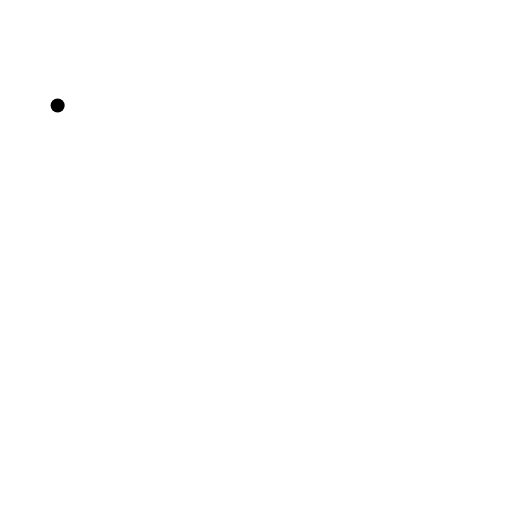
t = 0.00 s
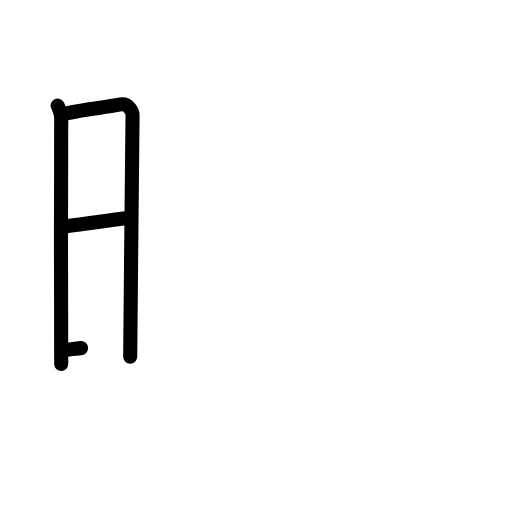
t = 3.25 s
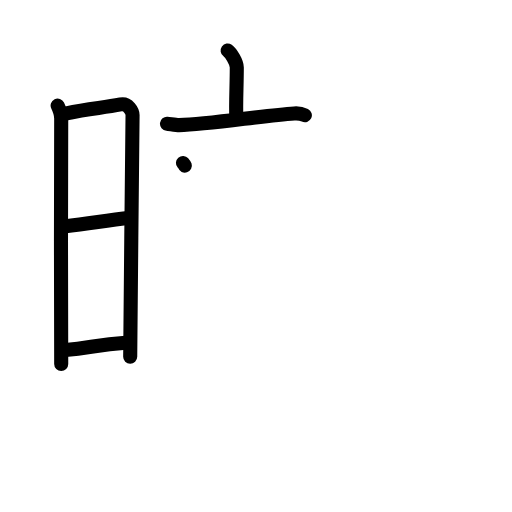
t = 6.38 s
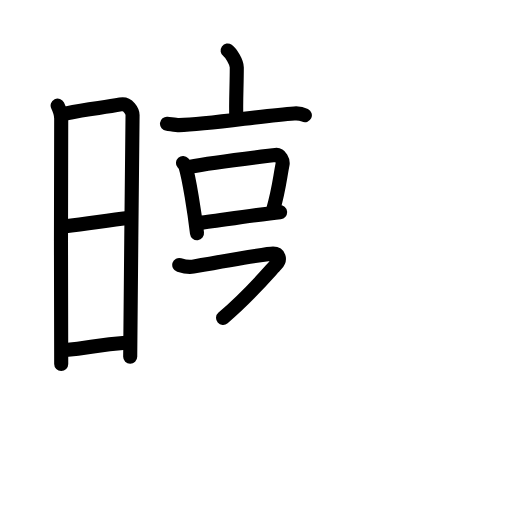
t = 9.56 s
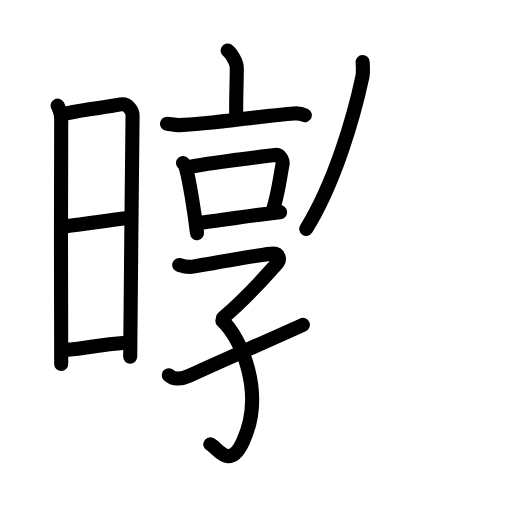
t = 12.88 s
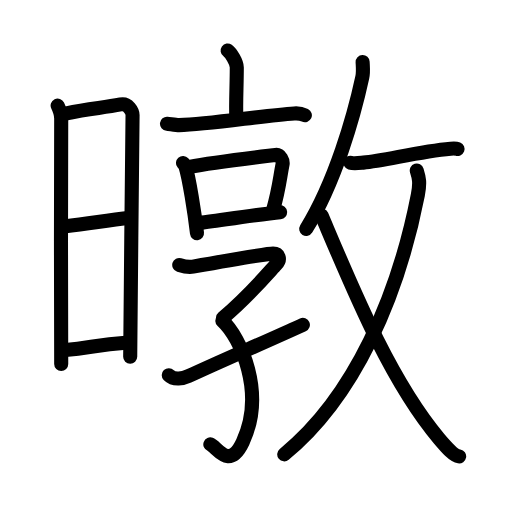
t = 16.00 s

The animated SVG that drew these frames (rendered in a browser with its animation timeline set to each time). Animation: 50 SMIL elements (animate=50); one cycle of 16.00 s.

<?xml version="1.0" encoding="UTF-8"?>
<!--
AniKanjiVG is licensed by CC-BY-SA Paul C. Sommerhoff (https://bitbucket.org/sommerhoff/anikanjivg).
AniKanjiVG uses KanjiVG which is licensed by CC-BY-SA Ulrich Apel (http://kanjivg.tagaini.net).
See also http://creativecommons.org/licenses/by-sa/3.0/
-->
<svg xmlns:kvg='http://kanjivg.tagaini.net' xmlns='http://www.w3.org/2000/svg' width='109' height='109' viewBox='0 0 109 109' style='fill:none;stroke:#000000;stroke-width:3;stroke-linecap:round;stroke-linejoin:round;' id="kvg:kanji_066be"><g id="kvg:066be" kvg:element="暾"><g id="kvg:066be-g1" kvg:element="日" kvg:position="left" kvg:radical="general"><path id="kvg:066be-s1" kvg:type="㇑" d="M12.27,22.47c0.38,0.8,0.76,1.71,0.76,2.77c0,1.06-0.13,51.19,0,52.26"><animate attributeName="d" begin="0.0s" dur="0.5s" from="M12.27,22.47C12.27,22.47,12.27,22.47,12.27,22.47" to="M12.27,22.47c0.38,0.8,0.76,1.71,0.76,2.77" />
<animate attributeName="d" begin="0.5s" dur="0.5s" from="M12.27,22.47c0.38,0.8,0.76,1.71,0.76,2.77c0,0,0,0,0,0,0" to="M12.27,22.47c0.38,0.8,0.76,1.71,0.76,2.77c0,1.06-0.13,51.19,0,52.26" />
</path>
<path id="kvg:066be-s2" kvg:type="㇕a" d="M14.16,24.13c4.94-1.09,7.75-1.12,11.51-1.89c1.6-0.33,2.55,1.46,2.55,2.26c0,4.11-0.5,44.08-0.5,51.44"><animate attributeName="d" begin="1.0s" dur="0.3333333333333333s" from="M14.16,24.13C14.16,24.13,14.16,24.13,14.16,24.13" to="M14.16,24.13c4.94-1.09,7.75-1.12,11.51-1.89" />
<animate attributeName="d" begin="1.3333333333333333s" dur="0.3333333333333333s" from="M14.16,24.13c4.94-1.09,7.75-1.12,11.51-1.89c0,0,0,0,0,0,0" to="M14.16,24.13c4.94-1.09,7.75-1.12,11.51-1.89c1.6-0.33,2.55,1.46,2.55,2.26" />
<animate attributeName="d" begin="1.6666666666666665s" dur="0.3333333333333333s" from="M14.16,24.13c4.94-1.09,7.75-1.12,11.51-1.89c1.6-0.33,2.55,1.46,2.55,2.26c0,0,0,0,0,0,0" to="M14.16,24.13c4.94-1.09,7.75-1.12,11.51-1.89c1.6-0.33,2.55,1.46,2.55,2.26c0,4.11-0.5,44.08-0.5,51.44" />
<animate attributeName="d" begin="0s" dur="1.0s" from="M-100,-100" to="M-100,-100" />
</path>
<path id="kvg:066be-s3" kvg:type="㇐a" d="M13.56,48.2c6.51-0.74,8.59-1.26,14.25-1.85"><animate attributeName="d" begin="2.0s" dur="1.0s" from="M13.56,48.2C13.56,48.2,13.56,48.2,13.56,48.2" to="M13.56,48.2c6.51-0.74,8.59-1.26,14.25-1.85" />
<animate attributeName="d" begin="0s" dur="2.0s" from="M-100,-100" to="M-100,-100" />
</path>
<path id="kvg:066be-s4" kvg:type="㇐a" d="M13.92,74.51c5.91-0.57,6.28-1.09,13.4-1.58"><animate attributeName="d" begin="3.0s" dur="1.0s" from="M13.92,74.51C13.92,74.51,13.92,74.51,13.92,74.51" to="M13.92,74.51c5.91-0.57,6.28-1.09,13.4-1.58" />
<animate attributeName="d" begin="0s" dur="3.0s" from="M-100,-100" to="M-100,-100" />
</path>
</g>
<g id="kvg:066be-g2" kvg:element="敦" kvg:position="right"><g id="kvg:066be-g3" kvg:element="享" kvg:position="left"><g id="kvg:066be-g4" kvg:element="亠" kvg:position="top"><path id="kvg:066be-s5" kvg:type="㇑a" d="M48.46,10.75c0.74,0.53,1.95,2.56,1.95,3.6c0,3.85-0.23,7.57-0.1,10.83"><animate attributeName="d" begin="4.0s" dur="0.5s" from="M48.46,10.75C48.46,10.75,48.46,10.75,48.46,10.75" to="M48.46,10.75c0.74,0.53,1.95,2.56,1.95,3.6" />
<animate attributeName="d" begin="4.5s" dur="0.5s" from="M48.46,10.75c0.74,0.53,1.95,2.56,1.95,3.6c0,0,0,0,0,0,0" to="M48.46,10.75c0.74,0.53,1.95,2.56,1.95,3.6c0,3.85-0.23,7.57-0.1,10.83" />
<animate attributeName="d" begin="0s" dur="4.0s" from="M-100,-100" to="M-100,-100" />
</path>
<path id="kvg:066be-s6" kvg:type="㇐" d="M35.55,26.33c0.61,0.06,1.98,0.32,2.58,0.31c6.38-0.14,17.74-2.04,24.52-2.49c1-0.07,1.51,0.03,2.25,0.39"><animate attributeName="d" begin="5.0s" dur="0.3333333333333333s" from="M35.55,26.33C35.55,26.33,35.55,26.33,35.55,26.33" to="M35.55,26.33c0.61,0.06,1.98,0.32,2.58,0.31" />
<animate attributeName="d" begin="5.333333333333333s" dur="0.3333333333333333s" from="M35.55,26.33c0.61,0.06,1.98,0.32,2.58,0.31c0,0,0,0,0,0,0" to="M35.55,26.33c0.61,0.06,1.98,0.32,2.58,0.31c6.38-0.14,17.74-2.04,24.52-2.49" />
<animate attributeName="d" begin="5.666666666666667s" dur="0.3333333333333333s" from="M35.55,26.33c0.61,0.06,1.98,0.32,2.58,0.31c6.38-0.14,17.74-2.04,24.52-2.49c0,0,0,0,0,0,0" to="M35.55,26.33c0.61,0.06,1.98,0.32,2.58,0.31c6.38-0.14,17.74-2.04,24.52-2.49c1-0.07,1.51,0.03,2.25,0.39" />
<animate attributeName="d" begin="0s" dur="5.0s" from="M-100,-100" to="M-100,-100" />
</path>
</g>
<g id="kvg:066be-g5" kvg:position="bottom"><g id="kvg:066be-g6" kvg:element="口"><path id="kvg:066be-s7" kvg:type="㇑" d="M38.95,34.69c0.22,0.25,0.44,0.45,0.54,0.76c0.76,2.43,1.93,9.82,2.45,14.19"><animate attributeName="d" begin="6.0s" dur="0.5s" from="M38.95,34.69C38.95,34.69,38.95,34.69,38.95,34.69" to="M38.95,34.69c0.22,0.25,0.44,0.45,0.54,0.76" />
<animate attributeName="d" begin="6.5s" dur="0.5s" from="M38.95,34.69c0.22,0.25,0.44,0.45,0.54,0.76c0,0,0,0,0,0,0" to="M38.95,34.69c0.22,0.25,0.44,0.45,0.54,0.76c0.76,2.43,1.93,9.82,2.45,14.19" />
<animate attributeName="d" begin="0s" dur="6.0s" from="M-100,-100" to="M-100,-100" />
</path>
<path id="kvg:066be-s8" kvg:type="㇕b" d="M40.31,35.52c5.36-1.02,15.61-2.19,18.37-2.53c1.01-0.12,1.62,1.27,1.47,2.01c-0.6,3.06-0.76,5.38-2.04,9.79"><animate attributeName="d" begin="7.0s" dur="0.3333333333333333s" from="M40.31,35.52C40.31,35.52,40.31,35.52,40.31,35.52" to="M40.31,35.52c5.36-1.02,15.61-2.19,18.37-2.53" />
<animate attributeName="d" begin="7.333333333333333s" dur="0.3333333333333333s" from="M40.31,35.52c5.36-1.02,15.61-2.19,18.37-2.53c0,0,0,0,0,0,0" to="M40.31,35.52c5.36-1.02,15.61-2.19,18.37-2.53c1.01-0.12,1.62,1.27,1.47,2.01" />
<animate attributeName="d" begin="7.666666666666667s" dur="0.3333333333333333s" from="M40.31,35.52c5.36-1.02,15.61-2.19,18.37-2.53c1.01-0.12,1.62,1.27,1.47,2.01c0,0,0,0,0,0,0" to="M40.31,35.52c5.36-1.02,15.61-2.19,18.37-2.53c1.01-0.12,1.62,1.27,1.47,2.01c-0.6,3.06-0.76,5.38-2.04,9.79" />
<animate attributeName="d" begin="0s" dur="7.0s" from="M-100,-100" to="M-100,-100" />
</path>
<path id="kvg:066be-s9" kvg:type="㇐b" d="M42.16,47.52c3.25-0.39,13.35-1.96,17.47-2.35"><animate attributeName="d" begin="8.0s" dur="1.0s" from="M42.16,47.52C42.16,47.52,42.16,47.52,42.16,47.52" to="M42.16,47.52c3.25-0.39,13.35-1.96,17.47-2.35" />
<animate attributeName="d" begin="0s" dur="8.0s" from="M-100,-100" to="M-100,-100" />
</path>
</g>
<g id="kvg:066be-g7" kvg:element="子" kvg:variant="true"><path id="kvg:066be-s10" kvg:type="㇖" d="M38.16,56.41c0.67,0.21,1.93,0.54,2.94,0.35c1.23-0.22,15.86-2.77,17.03-2.77c1.17,0,1.78,1.13,0.61,2.37c-1.41,1.5-5.49,6.39-11.25,11.31"><animate attributeName="d" begin="9.0s" dur="0.25s" from="M38.16,56.41C38.16,56.41,38.16,56.41,38.16,56.41" to="M38.16,56.41c0.67,0.21,1.93,0.54,2.94,0.35" />
<animate attributeName="d" begin="9.25s" dur="0.25s" from="M38.16,56.41c0.67,0.21,1.93,0.54,2.94,0.35c0,0,0,0,0,0,0" to="M38.16,56.41c0.67,0.21,1.93,0.54,2.94,0.35c1.23-0.22,15.86-2.77,17.03-2.77" />
<animate attributeName="d" begin="9.5s" dur="0.25s" from="M38.16,56.41c0.67,0.21,1.93,0.54,2.94,0.35c1.23-0.22,15.86-2.77,17.03-2.77c0,0,0,0,0,0,0" to="M38.16,56.41c0.67,0.21,1.93,0.54,2.94,0.35c1.23-0.22,15.86-2.77,17.03-2.77c1.17,0,1.78,1.13,0.61,2.37" />
<animate attributeName="d" begin="9.75s" dur="0.25s" from="M38.16,56.41c0.67,0.21,1.93,0.54,2.94,0.35c1.23-0.22,15.86-2.77,17.03-2.77c1.17,0,1.78,1.13,0.61,2.37c0,0,0,0,0,0,0" to="M38.16,56.41c0.67,0.21,1.93,0.54,2.94,0.35c1.23-0.22,15.86-2.77,17.03-2.77c1.17,0,1.78,1.13,0.61,2.37c-1.41,1.5-5.49,6.39-11.25,11.31" />
<animate attributeName="d" begin="0s" dur="9.0s" from="M-100,-100" to="M-100,-100" />
</path>
<path id="kvg:066be-s11" kvg:type="㇕v" d="M47.34,68.3c3.91,3.57,9.25,15.31,4.35,25.78c-2.9,6.19-5.51,1.04-6.91,0.52"><animate attributeName="d" begin="10.0s" dur="0.5s" from="M47.34,68.3C47.34,68.3,47.34,68.3,47.34,68.3" to="M47.34,68.3c3.91,3.57,9.25,15.31,4.35,25.78" />
<animate attributeName="d" begin="10.5s" dur="0.5s" from="M47.34,68.3c3.91,3.57,9.25,15.31,4.35,25.78c0,0,0,0,0,0,0" to="M47.34,68.3c3.91,3.57,9.25,15.31,4.35,25.78c-2.9,6.19-5.51,1.04-6.91,0.52" />
<animate attributeName="d" begin="0s" dur="10.0s" from="M-100,-100" to="M-100,-100" />
</path>
<path id="kvg:066be-s12" kvg:type="㇀/㇐" d="M35.93,79.88C37,81,39.05,80.58,40.07,80.1c6.01-2.82,15.37-6.84,24.41-10.95"><animate attributeName="d" begin="11.0s" dur="0.5s" from="M35.93,79.88C35.93,79.88,35.93,79.88,35.93,79.88" to="M35.93,79.88C37,81,39.05,80.58,40.07,80.1" />
<animate attributeName="d" begin="11.5s" dur="0.5s" from="M35.93,79.88C37,81,39.05,80.58,40.07,80.1c0,0,0,0,0,0,0" to="M35.93,79.88C37,81,39.05,80.58,40.07,80.1c6.01-2.82,15.37-6.84,24.41-10.95" />
<animate attributeName="d" begin="0s" dur="11.0s" from="M-100,-100" to="M-100,-100" />
</path>
</g>
</g>
</g>
<g id="kvg:066be-g8" kvg:element="攵" kvg:variant="true" kvg:original="攴" kvg:position="right"><g id="kvg:066be-g9" kvg:position="top"><path id="kvg:066be-s13" kvg:type="㇒" d="M77.2,13.19c0.03,0.82,0.18,2.14-0.07,3.28c-1.78,8.27-5.78,22.29-11.94,32.26"><animate attributeName="d" begin="12.0s" dur="0.5s" from="M77.2,13.19C77.2,13.19,77.2,13.19,77.2,13.19" to="M77.2,13.19c0.03,0.82,0.18,2.14-0.07,3.28" />
<animate attributeName="d" begin="12.5s" dur="0.5s" from="M77.2,13.19c0.03,0.82,0.18,2.14-0.07,3.28c0,0,0,0,0,0,0" to="M77.2,13.19c0.03,0.82,0.18,2.14-0.07,3.28c-1.78,8.27-5.78,22.29-11.94,32.26" />
<animate attributeName="d" begin="0s" dur="12.0s" from="M-100,-100" to="M-100,-100" />
</path>
<path id="kvg:066be-s14" kvg:type="㇐" d="M74.59,34.65c0.81,0.24,2.33,0,2.76-0.03c4.56-0.38,11.64-2.35,18.6-2.96c0.78-0.07,1.26-0.02,1.46,0.06"><animate attributeName="d" begin="13.0s" dur="0.3333333333333333s" from="M74.59,34.65C74.59,34.65,74.59,34.65,74.59,34.65" to="M74.59,34.65c0.81,0.24,2.33,0,2.76-0.03" />
<animate attributeName="d" begin="13.333333333333334s" dur="0.3333333333333333s" from="M74.59,34.65c0.81,0.24,2.33,0,2.76-0.03c0,0,0,0,0,0,0" to="M74.59,34.65c0.81,0.24,2.33,0,2.76-0.03c4.56-0.38,11.64-2.35,18.6-2.96" />
<animate attributeName="d" begin="13.666666666666666s" dur="0.3333333333333333s" from="M74.59,34.65c0.81,0.24,2.33,0,2.76-0.03c4.56-0.38,11.64-2.35,18.6-2.96c0,0,0,0,0,0,0" to="M74.59,34.65c0.81,0.24,2.33,0,2.76-0.03c4.56-0.38,11.64-2.35,18.6-2.96c0.78-0.07,1.26-0.02,1.46,0.06" />
<animate attributeName="d" begin="0s" dur="13.0s" from="M-100,-100" to="M-100,-100" />
</path>
</g>
<g id="kvg:066be-g10" kvg:element="乂" kvg:position="bottom"><g id="kvg:066be-g11" kvg:element="丿"><path id="kvg:066be-s15" kvg:type="㇒" d="M88.73,36.3c0.46,1.46,0.75,2.51,0.23,5.17C84.75,63,75.5,84.5,60.51,96.73"><animate attributeName="d" begin="14.0s" dur="0.5s" from="M88.73,36.3C88.73,36.3,88.73,36.3,88.73,36.3" to="M88.73,36.3c0.46,1.46,0.75,2.51,0.23,5.17" />
<animate attributeName="d" begin="14.5s" dur="0.5s" from="M88.73,36.3c0.46,1.46,0.75,2.51,0.23,5.17c0,0,0,0,0,0,0" to="M88.73,36.3c0.46,1.46,0.75,2.51,0.23,5.17C84.75,63,75.5,84.5,60.51,96.73" />
<animate attributeName="d" begin="0s" dur="14.0s" from="M-100,-100" to="M-100,-100" />
</path>
</g>
<path id="kvg:066be-s16" kvg:type="㇏" d="M68.47,45.88C75,61.25,83,81,93.48,93.39c1.68,1.98,3.04,3.56,4.27,3.77"><animate attributeName="d" begin="15.0s" dur="0.5s" from="M68.47,45.88C68.47,45.88,68.47,45.88,68.47,45.88" to="M68.47,45.88C75,61.25,83,81,93.48,93.39" />
<animate attributeName="d" begin="15.5s" dur="0.5s" from="M68.47,45.88C75,61.25,83,81,93.48,93.39c0,0,0,0,0,0,0" to="M68.47,45.88C75,61.25,83,81,93.48,93.39c1.68,1.98,3.04,3.56,4.27,3.77" />
<animate attributeName="d" begin="0s" dur="15.0s" from="M-100,-100" to="M-100,-100" />
</path>
</g>
</g>
</g>
</g>
</svg>
